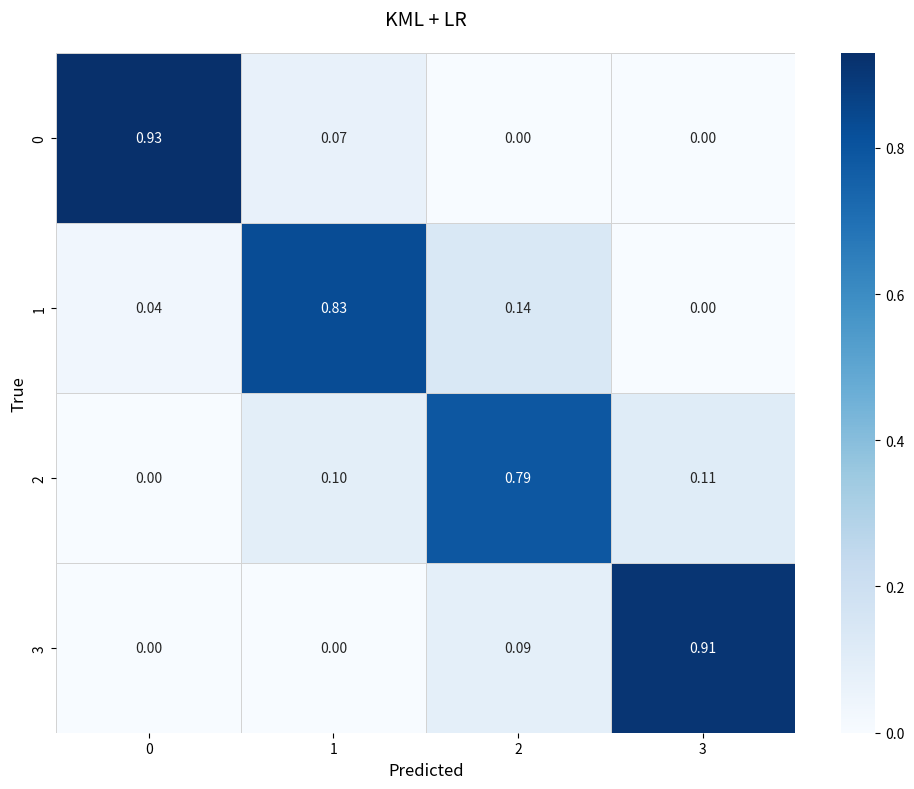

This chart was generated by the following Python code:
import numpy as np
import matplotlib.pyplot as plt
import seaborn as sns

# Data from the new image (standardized values)
data = np.array([
    [0.93, 0.071, 0.00, 0.00],
    [0.036, 0.83, 0.14, 0.0019],
    [0.00, 0.096, 0.79, 0.11],
    [0.00, 0.00, 0.09, 0.91]
])

plt.figure(figsize=(10, 8))
ax = sns.heatmap(data, annot=True, fmt='.2f', cmap='Blues',
                 cbar_kws={'format': '%.1f'},
                 linewidths=0.5, linecolor='lightgray')

# Set labels and title
ax.set_xlabel('Predicted', fontsize=12)
ax.set_ylabel('True', fontsize=12)
ax.set_title('KML + LR', fontsize=14, pad=20)

# Remove black borders
for _, spine in ax.spines.items():
    spine.set_visible(False)

# Adjust colorbar border
cbar = ax.collections[0].colorbar
cbar.outline.set_visible(False)

plt.tight_layout()
plt.show()